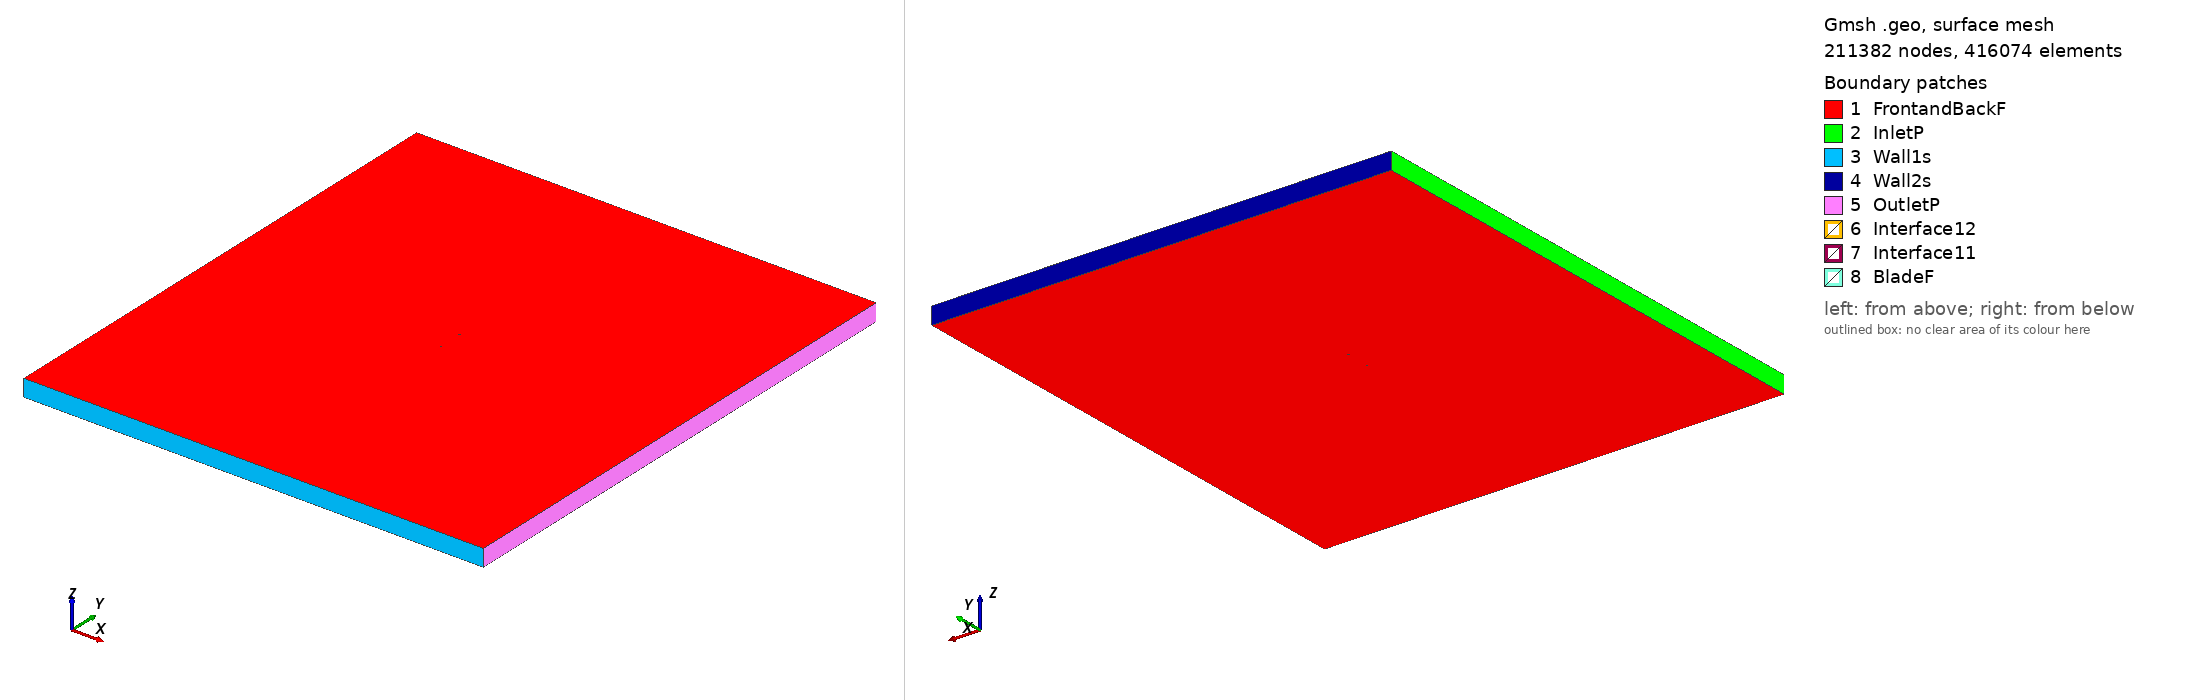

Gmsh geometry script, surface-meshed: 211382 nodes, 416074 surface elements. Boundary patches (legend numbers): 1 FrontandBackF, 2 InletP, 3 Wall1s, 4 Wall2s, 5 OutletP, 6 Interface12, 7 Interface11, 8 BladeF. Left view from above one corner, right view from below the opposite corner. Legend entries are the model's physical surfaces. The drawing asked Gmsh for element sizes between 1% and 20% of the model's largest extent; the script's own settings can give other sizes.

=== s821_tsr_4.3796_aoa_-1.0231.geo (drawn) ===
SetFactory("OpenCASCADE");

Point(1) = {0.074986, 0.735684, 0, 1.0};
Point(2) = {0.074415, 0.735820, 0, 1.0};
Point(3) = {0.072780, 0.736285, 0, 1.0};
Point(4) = {0.070259, 0.737093, 0, 1.0};
Point(5) = {0.067017, 0.738151, 0, 1.0};
Point(6) = {0.063139, 0.739321, 0, 1.0};
Point(7) = {0.058625, 0.740475, 0, 1.0};
Point(8) = {0.053428, 0.741598, 0, 1.0};
Point(9) = {0.047606, 0.742730, 0, 1.0};
Point(10) = {0.041248, 0.743866, 0, 1.0};
Point(11) = {0.034446, 0.744989, 0, 1.0};
Point(12) = {0.027296, 0.746074, 0, 1.0};
Point(13) = {0.019891, 0.747090, 0, 1.0};
Point(14) = {0.012324, 0.748006, 0, 1.0};
Point(15) = {0.004684, 0.748787, 0, 1.0};
Point(16) = {-0.002945, 0.749400, 0, 1.0};
Point(17) = {-0.010483, 0.749814, 0, 1.0};
Point(18) = {-0.017855, 0.750000, 0, 1.0};
Point(19) = {-0.024996, 0.749935, 0, 1.0};
Point(20) = {-0.031842, 0.749597, 0, 1.0};
Point(21) = {-0.038346, 0.748957, 0, 1.0};
Point(22) = {-0.044514, 0.748032, 0, 1.0};
Point(23) = {-0.050288, 0.746880, 0, 1.0};
Point(24) = {-0.055600, 0.745533, 0, 1.0};
Point(25) = {-0.060389, 0.744020, 0, 1.0};
Point(26) = {-0.064596, 0.742364, 0, 1.0};
Point(27) = {-0.068173, 0.740592, 0, 1.0};
Point(28) = {-0.071062, 0.738730, 0, 1.0};
Point(29) = {-0.073239, 0.736805, 0, 1.0};
Point(30) = {-0.074427, 0.735252, 0, 1.0};
Point(31) = {-0.074622, 0.734889, 0, 1.0};
Point(32) = {-0.074675, 0.734778, 0, 1.0};
Point(33) = {-0.074854, 0.734308, 0, 1.0};
Point(34) = {-0.074951, 0.733819, 0, 1.0};
Point(35) = {-0.074991, 0.733297, 0, 1.0};
Point(36) = {-0.074988, 0.732879, 0, 1.0};
Point(37) = {-0.074572, 0.730508, 0, 1.0};
Point(38) = {-0.073551, 0.727916, 0, 1.0};
Point(39) = {-0.072010, 0.725189, 0, 1.0};
Point(40) = {-0.070021, 0.722461, 0, 1.0};
Point(41) = {-0.067607, 0.719823, 0, 1.0};
Point(42) = {-0.064818, 0.717383, 0, 1.0};
Point(43) = {-0.061680, 0.715243, 0, 1.0};
Point(44) = {-0.058200, 0.713562, 0, 1.0};
Point(45) = {-0.054288, 0.712374, 0, 1.0};
Point(46) = {-0.049986, 0.711770, 0, 1.0};
Point(47) = {-0.045141, 0.711779, 0, 1.0};
Point(48) = {-0.039754, 0.712319, 0, 1.0};
Point(49) = {-0.033845, 0.713359, 0, 1.0};
Point(50) = {-0.027428, 0.714857, 0, 1.0};
Point(51) = {-0.020523, 0.716758, 0, 1.0};
Point(52) = {-0.013157, 0.718989, 0, 1.0};
Point(53) = {-0.005374, 0.721456, 0, 1.0};
Point(54) = {0.002764, 0.724051, 0, 1.0};
Point(55) = {0.011169, 0.726653, 0, 1.0};
Point(56) = {0.019726, 0.729141, 0, 1.0};
Point(57) = {0.028289, 0.731397, 0, 1.0};
Point(58) = {0.036687, 0.733318, 0, 1.0};
Point(59) = {0.044727, 0.734829, 0, 1.0};
Point(60) = {0.052201, 0.735888, 0, 1.0};
Point(61) = {0.058903, 0.736493, 0, 1.0};
Point(62) = {0.064636, 0.736685, 0, 1.0};
Point(63) = {0.069232, 0.736541, 0, 1.0};
Point(64) = {0.072521, 0.736165, 0, 1.0};
Point(65) = {0.074395, 0.735812, 0, 1.0};
Point(66) = {-0.074986, -0.735684, 0, 1.0};
Point(67) = {-0.074415, -0.735820, 0, 1.0};
Point(68) = {-0.072780, -0.736285, 0, 1.0};
Point(69) = {-0.070259, -0.737093, 0, 1.0};
Point(70) = {-0.067017, -0.738151, 0, 1.0};
Point(71) = {-0.063139, -0.739321, 0, 1.0};
Point(72) = {-0.058625, -0.740475, 0, 1.0};
Point(73) = {-0.053428, -0.741598, 0, 1.0};
Point(74) = {-0.047606, -0.742730, 0, 1.0};
Point(75) = {-0.041248, -0.743866, 0, 1.0};
Point(76) = {-0.034446, -0.744989, 0, 1.0};
Point(77) = {-0.027296, -0.746074, 0, 1.0};
Point(78) = {-0.019891, -0.747090, 0, 1.0};
Point(79) = {-0.012324, -0.748006, 0, 1.0};
Point(80) = {-0.004684, -0.748787, 0, 1.0};
Point(81) = {0.002945, -0.749400, 0, 1.0};
Point(82) = {0.010483, -0.749814, 0, 1.0};
Point(83) = {0.017855, -0.750000, 0, 1.0};
Point(84) = {0.024996, -0.749935, 0, 1.0};
Point(85) = {0.031842, -0.749597, 0, 1.0};
Point(86) = {0.038346, -0.748957, 0, 1.0};
Point(87) = {0.044514, -0.748032, 0, 1.0};
Point(88) = {0.050288, -0.746880, 0, 1.0};
Point(89) = {0.055600, -0.745533, 0, 1.0};
Point(90) = {0.060389, -0.744020, 0, 1.0};
Point(91) = {0.064596, -0.742364, 0, 1.0};
Point(92) = {0.068173, -0.740592, 0, 1.0};
Point(93) = {0.071062, -0.738730, 0, 1.0};
Point(94) = {0.073239, -0.736805, 0, 1.0};
Point(95) = {0.074427, -0.735252, 0, 1.0};
Point(96) = {0.074622, -0.734889, 0, 1.0};
Point(97) = {0.074675, -0.734778, 0, 1.0};
Point(98) = {0.074854, -0.734308, 0, 1.0};
Point(99) = {0.074951, -0.733819, 0, 1.0};
Point(100) = {0.074991, -0.733297, 0, 1.0};
Point(101) = {0.074988, -0.732879, 0, 1.0};
Point(102) = {0.074572, -0.730508, 0, 1.0};
Point(103) = {0.073551, -0.727916, 0, 1.0};
Point(104) = {0.072010, -0.725189, 0, 1.0};
Point(105) = {0.070021, -0.722461, 0, 1.0};
Point(106) = {0.067607, -0.719823, 0, 1.0};
Point(107) = {0.064818, -0.717383, 0, 1.0};
Point(108) = {0.061680, -0.715243, 0, 1.0};
Point(109) = {0.058200, -0.713562, 0, 1.0};
Point(110) = {0.054288, -0.712374, 0, 1.0};
Point(111) = {0.049986, -0.711770, 0, 1.0};
Point(112) = {0.045141, -0.711779, 0, 1.0};
Point(113) = {0.039754, -0.712319, 0, 1.0};
Point(114) = {0.033845, -0.713359, 0, 1.0};
Point(115) = {0.027428, -0.714857, 0, 1.0};
Point(116) = {0.020523, -0.716758, 0, 1.0};
Point(117) = {0.013157, -0.718989, 0, 1.0};
Point(118) = {0.005374, -0.721456, 0, 1.0};
Point(119) = {-0.002764, -0.724051, 0, 1.0};
Point(120) = {-0.011169, -0.726653, 0, 1.0};
Point(121) = {-0.019726, -0.729141, 0, 1.0};
Point(122) = {-0.028289, -0.731397, 0, 1.0};
Point(123) = {-0.036687, -0.733318, 0, 1.0};
Point(124) = {-0.044727, -0.734829, 0, 1.0};
Point(125) = {-0.052201, -0.735888, 0, 1.0};
Point(126) = {-0.058903, -0.736493, 0, 1.0};
Point(127) = {-0.064636, -0.736685, 0, 1.0};
Point(128) = {-0.069232, -0.736541, 0, 1.0};
Point(129) = {-0.072521, -0.736165, 0, 1.0};
Point(130) = {-0.074395, -0.735812, 0, 1.0};

// Lines: first blade (splines 1-4)
Spline(1) = {1:21};
Spline(2) = {21:49};
Spline(3) = {49:65};
Spline(4) = {65,1};

// Lines: second blade (splines 5-8)
Spline(5) = {66:86};
Spline(6) = {86:114};
Spline(7) = {114:130};
Spline(8) = {130,66};

// Outer domain (points 20001-4 and lines)
Point(131) = {-13.50000000, -15.00000000, 0, 1.0};
Point(132) = {-13.50000000, 15.00000000, 0, 1.0};
Point(133) = {13.50000000, 15.00000000, 0, 1.0};
Point(134) = {13.50000000, -15.00000000, 0, 1.0};
Line(11) = {131, 132};
Line(12) = {132, 133};
Line(13) = {133, 134};
Line(14) = {131, 134};

// Interface (between moving and stationary domain) (circles)
Circle(9) = {0, 0, 0, 0.80000000, 0, 2*Pi};
Circle(10) = {0, 0, 0, 0.80000000, 0, 2*Pi};

// Loops collect Lines/Splines/etc (blade1, blade2, domain, first circle)
Line Loop(1) = {1:4};
Line Loop(2) = {5:8};
Line Loop(3) = {11,12,13,-14};
Line Loop(4) = {9};

// BooleanDifference cuts out the circle/interface from the domain
Plane Surface(1) = {3};
Plane Surface(2) = {4};
BooleanDifference{ Surface{1}; Delete;}{ Surface{2}; Delete;}

// This one cuts out the blades from the inner circle/interface
Line Loop(6) = {10};
Plane Surface(5) = {6};
Plane Surface(6) = {1};
Plane Surface(7) = {2};
BooleanDifference{ Surface{5}; Delete;}{ Surface{6,7}; Delete;}

// extrude to 3rd dimension
Extrude {0, 0, 1} {Surface{1}; Surface{5}; Layers{1}; Recombine;}

// Physical Surfaces are the named boundaries (patches)
Physical Surface("Interface11") = {12};
Physical Surface("Interface12") = {10};

// sides of domain
Physical Surface("InletP") = {6};
Physical Surface("OutletP") = {9};

// top and bottom of domain
Physical Surface("Wall1s") = {7};
Physical Surface("Wall2s") = {8};

// Check FrontandBackF by ensuring there is nothing in the 3rd dimension
Physical Surface("FrontandBackF") = {1,11,5,21};
Physical Surface("BladeF") = {13:20};
Physical Volume("Turbine") = {2};
Physical Volume("Farfield") = {1};

// settings for airfoil boundary layer
Field[1] = BoundaryLayer;
Field[1].EdgesList = {1:8};
Field[1].hwall_n = 1e-3;
Field[1].thickness = 1.5e-2;
Field[1].ratio = 1.05;
Field[1].Quads = 1;
BoundaryLayer Field = 1;

// control points for mesh (blade and interface)
// floor((arc length / 1.5mm)/ 6) -> Transfinite Line
Transfinite Line {1,2,3,5,6,7} = 35 Using Progression 1;
Transfinite Line {4,8} = 1 Using Progression 1;
Transfinite Line {9, 15} = 800 Using Progression 1;

// For more information on gmsh syntax, visit http://gmsh.info/doc/texinfo/gmsh.html
